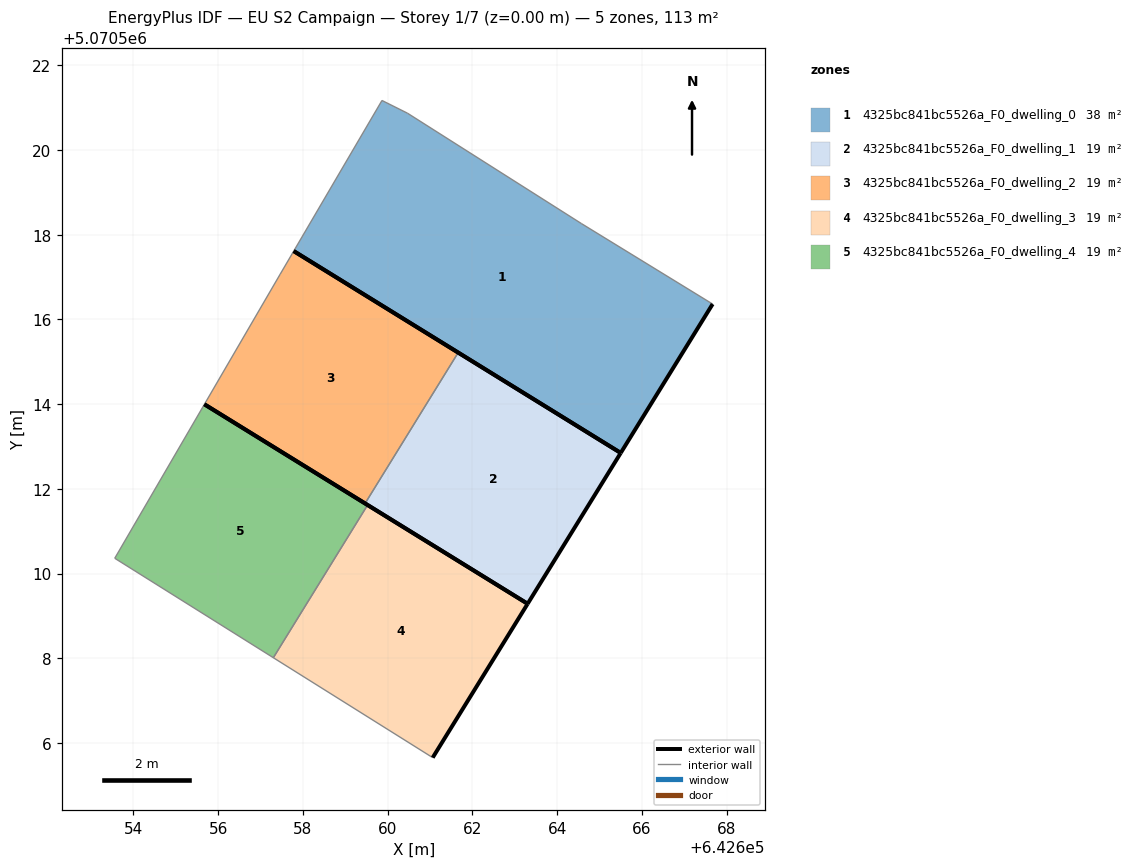
=== STOREY PLAN SPEC (per zone: floor XY polygon, exterior-wall plan segments, windows/doors) ===
zone 1: 4325bc841bc5526a_F0_dwelling_0  (37.7 m²)
  floor: (642665.50, 5070512.85) (642667.67, 5070516.36) (642664.57, 5070518.26) (642660.47, 5070520.87) (642659.87, 5070521.17) (642657.78, 5070517.61)
  exterior wall: (642667.67, 5070516.36) – (642665.50, 5070512.85)  [4.1 m]
  exterior wall: (642665.50, 5070512.85) – (642657.78, 5070517.61)  [9.1 m]
  interior walls: 4
zone 2: 4325bc841bc5526a_F0_dwelling_1  (18.9 m²)
  floor: (642663.31, 5070509.29) (642665.50, 5070512.85) (642661.67, 5070515.22) (642659.47, 5070511.66)
  exterior wall: (642661.67, 5070515.22) – (642665.50, 5070512.85)  [4.5 m]
  exterior wall: (642665.50, 5070512.85) – (642663.31, 5070509.29)  [4.2 m]
  exterior wall: (642663.31, 5070509.29) – (642659.47, 5070511.66)  [4.5 m]
  interior walls: 1
zone 3: 4325bc841bc5526a_F0_dwelling_2  (18.9 m²)
  floor: (642659.47, 5070511.66) (642661.67, 5070515.22) (642657.78, 5070517.61) (642657.46, 5070517.07) (642655.68, 5070514.00)
  exterior wall: (642659.47, 5070511.66) – (642655.68, 5070514.00)  [4.5 m]
  exterior wall: (642657.78, 5070517.61) – (642661.67, 5070515.22)  [4.6 m]
  interior walls: 3
zone 4: 4325bc841bc5526a_F0_dwelling_3  (18.9 m²)
  floor: (642661.06, 5070505.66) (642663.31, 5070509.29) (642659.53, 5070511.62) (642657.30, 5070508.01)
  exterior wall: (642659.53, 5070511.62) – (642663.31, 5070509.29)  [4.4 m]
  exterior wall: (642663.31, 5070509.29) – (642661.06, 5070505.66)  [4.3 m]
  interior walls: 2
zone 5: 4325bc841bc5526a_F0_dwelling_4  (18.9 m²)
  floor: (642657.30, 5070508.01) (642659.53, 5070511.62) (642655.68, 5070514.00) (642653.56, 5070510.36)
  exterior wall: (642655.68, 5070514.00) – (642659.53, 5070511.62)  [4.5 m]
  interior walls: 3

=== DERIVED (storey summary) ===
Building: EU S2 Campaign
Storey: 1 of 7  (floor level z = 0.00 m)
Storey gross floor area: 113.2 m²
Zones on this storey: 5
  - 4325bc841bc5526a_F0_dwelling_0: floor 37.7 m²; exterior wall 13.2 m (39.6 m²); WWR 0.0%
  - 4325bc841bc5526a_F0_dwelling_1: floor 18.9 m²; exterior wall 13.2 m (39.6 m²); WWR 0.0%
  - 4325bc841bc5526a_F0_dwelling_2: floor 18.9 m²; exterior wall 9.0 m (27.1 m²); WWR 0.0%
  - 4325bc841bc5526a_F0_dwelling_3: floor 18.9 m²; exterior wall 8.7 m (26.1 m²); WWR 0.0%
  - 4325bc841bc5526a_F0_dwelling_4: floor 18.9 m²; exterior wall 4.5 m (13.6 m²); WWR 0.0%
Zone adjacency (shared interzone walls):
  - 4325bc841bc5526a_F0_dwelling_1 ↔ 4325bc841bc5526a_F0_dwelling_2
  - 4325bc841bc5526a_F0_dwelling_3 ↔ 4325bc841bc5526a_F0_dwelling_4